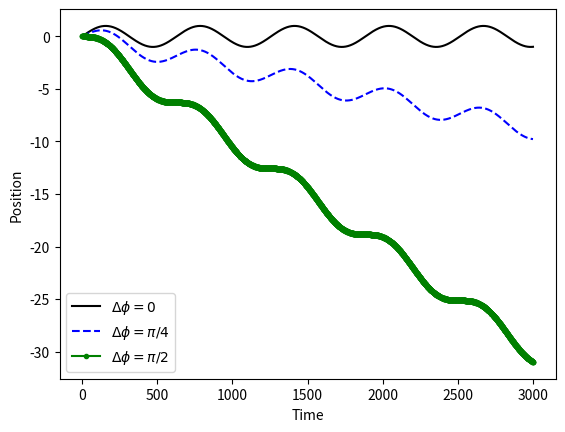

The script that saved this image:
import numpy as np 
import matplotlib.pyplot as plt

nt = 3000

Amp = 1
w = 0.01

phi = 0

phi1 = 0
phi2 = np.pi/4
phi3 = np.pi/2

time = np.linspace(0, nt, nt+1)

x1 = Amp*(np.sin(w*time+phi) + w*time*(np.cos(phi1)- np.cos(phi)) - np.sin(phi))
x2 = Amp*(np.sin(w*time+phi) + w*time*(np.cos(phi2)- np.cos(phi)) - np.sin(phi))
x3 = Amp*(np.sin(w*time+phi) + w*time*(np.cos(phi3)- np.cos(phi)) - np.sin(phi))


plt.figure()

plt.plot(time, x1, 'k-', label=r'$\Delta \phi = 0$')
plt.plot(time, x2, 'b--', label=r'$\Delta \phi = \pi/4$')
plt.plot(time, x3, 'g.-', label=r'$\Delta \phi = \pi/2$')
plt.legend(loc='lower left')

plt.ylabel('Position')
plt.xlabel('Time')

plt.show()


